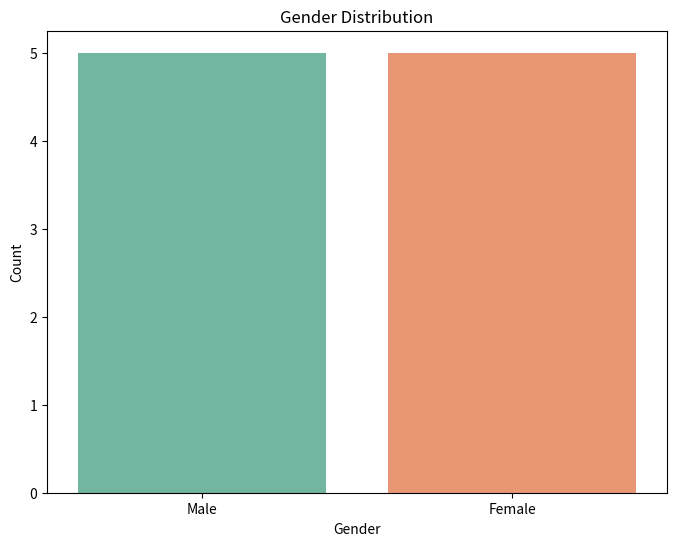
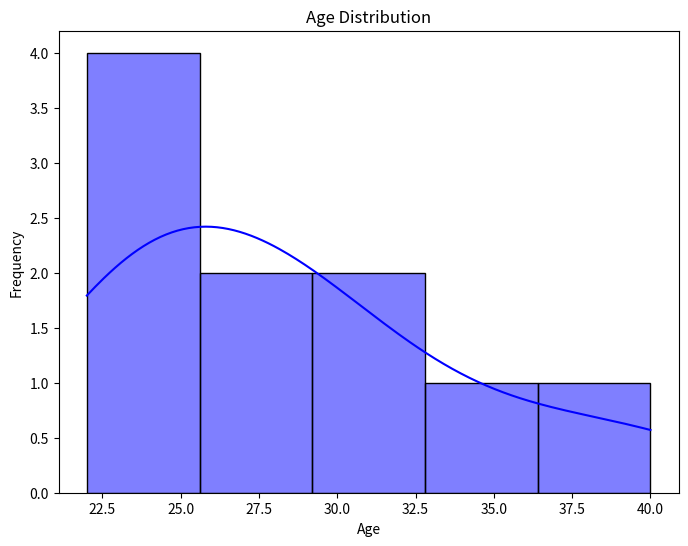

The matplotlib source for these figures, in order:
# -*- coding: utf-8 -*-
"""data-visualization-task1.ipynb

Automatically generated by Colab.

Original file is located at
    https://colab.research.google.com/<link-removed>
"""

import matplotlib.pyplot as plt
import seaborn as sns
import pandas as pd
data = {
    'Gender': ['Male', 'Female', 'Female', 'Male', 'Female', 'Male', 'Female', 'Male', 'Female', 'Male'],
    'Age': [23, 30, 22, 24, 26, 35, 28, 40, 30, 25]
}
df = pd.DataFrame(data)
plt.figure(figsize=(8, 6))
sns.countplot(x='Gender', data=df, palette='Set2')
plt.title('Gender Distribution')
plt.xlabel('Gender')
plt.ylabel('Count')
plt.show()
plt.figure(figsize=(8, 6))
sns.histplot(df['Age'], bins=5, kde=True, color='blue')
plt.title('Age Distribution')
plt.xlabel('Age')
plt.ylabel('Frequency')
plt.show()